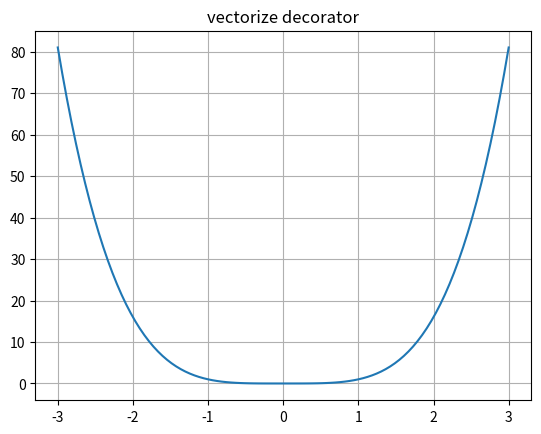

Here is the Python script that generated this plot:
import numpy as np
import matplotlib.pyplot as plt

def vectorize(fn):
    def convert(args):
        return [fn(arg) for arg in args]
    return convert

@vectorize
def square(n):
    return n**2

@vectorize
def cube(n):
    return n**3

@vectorize
def quad(n):
    return n**4

x = np.linspace(-3, 3, 100)
y = quad(x)

plt.gca().set_title("vectorize decorator")
plt.grid()
plt.plot(x, y)
plt.show()


